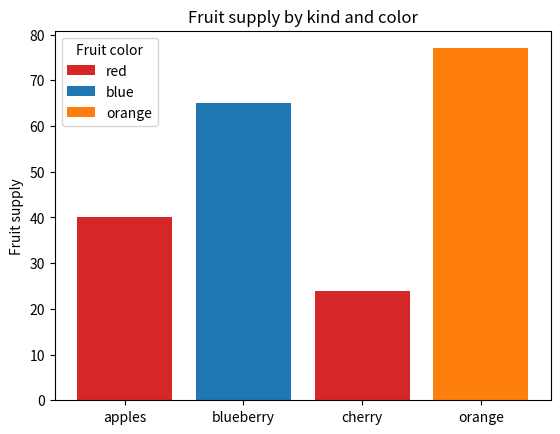
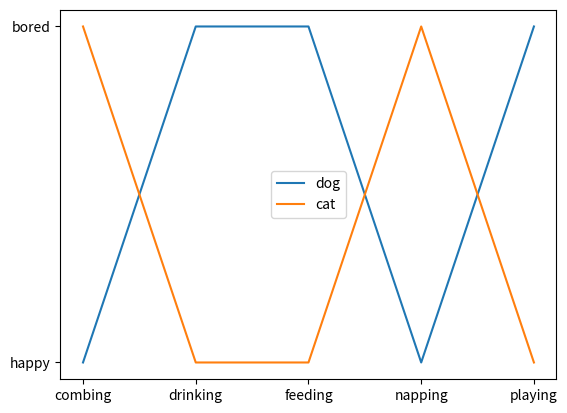

Write the Python code that produced these figures, in order.

import matplotlib.pyplot as plt

# ---------------- BAR PLOT ----------------

fig, ax = plt.subplots()

fruits = ["apples", "blueberry", "cherry", "orange"]
count = [40, 65, 24, 77]

bar_labels = ["red", "blue", "_red", "orange"]
bar_colors = ["tab:red", "tab:blue", "tab:red", "tab:orange"]

ax.bar(
    fruits,
    count,
    label=bar_labels,
    color=bar_colors
)

ax.set_ylabel("Fruit supply")
ax.set_title("Fruit supply by kind and color")
ax.legend(title="Fruit color")

plt.savefig("bars.png", bbox_inches="tight")
plt.close()


# ---------------- LINE PLOT ----------------

cat = ["bored", "happy", "happy", "bored", "happy"]
dog = ["happy", "bored", "bored", "happy", "bored"]

activities = [
    "combing",
    "drinking",
    "feeding",
    "napping",
    "playing"
]

fig, ax = plt.subplots()

ax.plot(activities, dog, label="dog")
ax.plot(activities, cat, label="cat")

ax.legend()

plt.savefig("lines.png", bbox_inches="tight")
plt.close()
